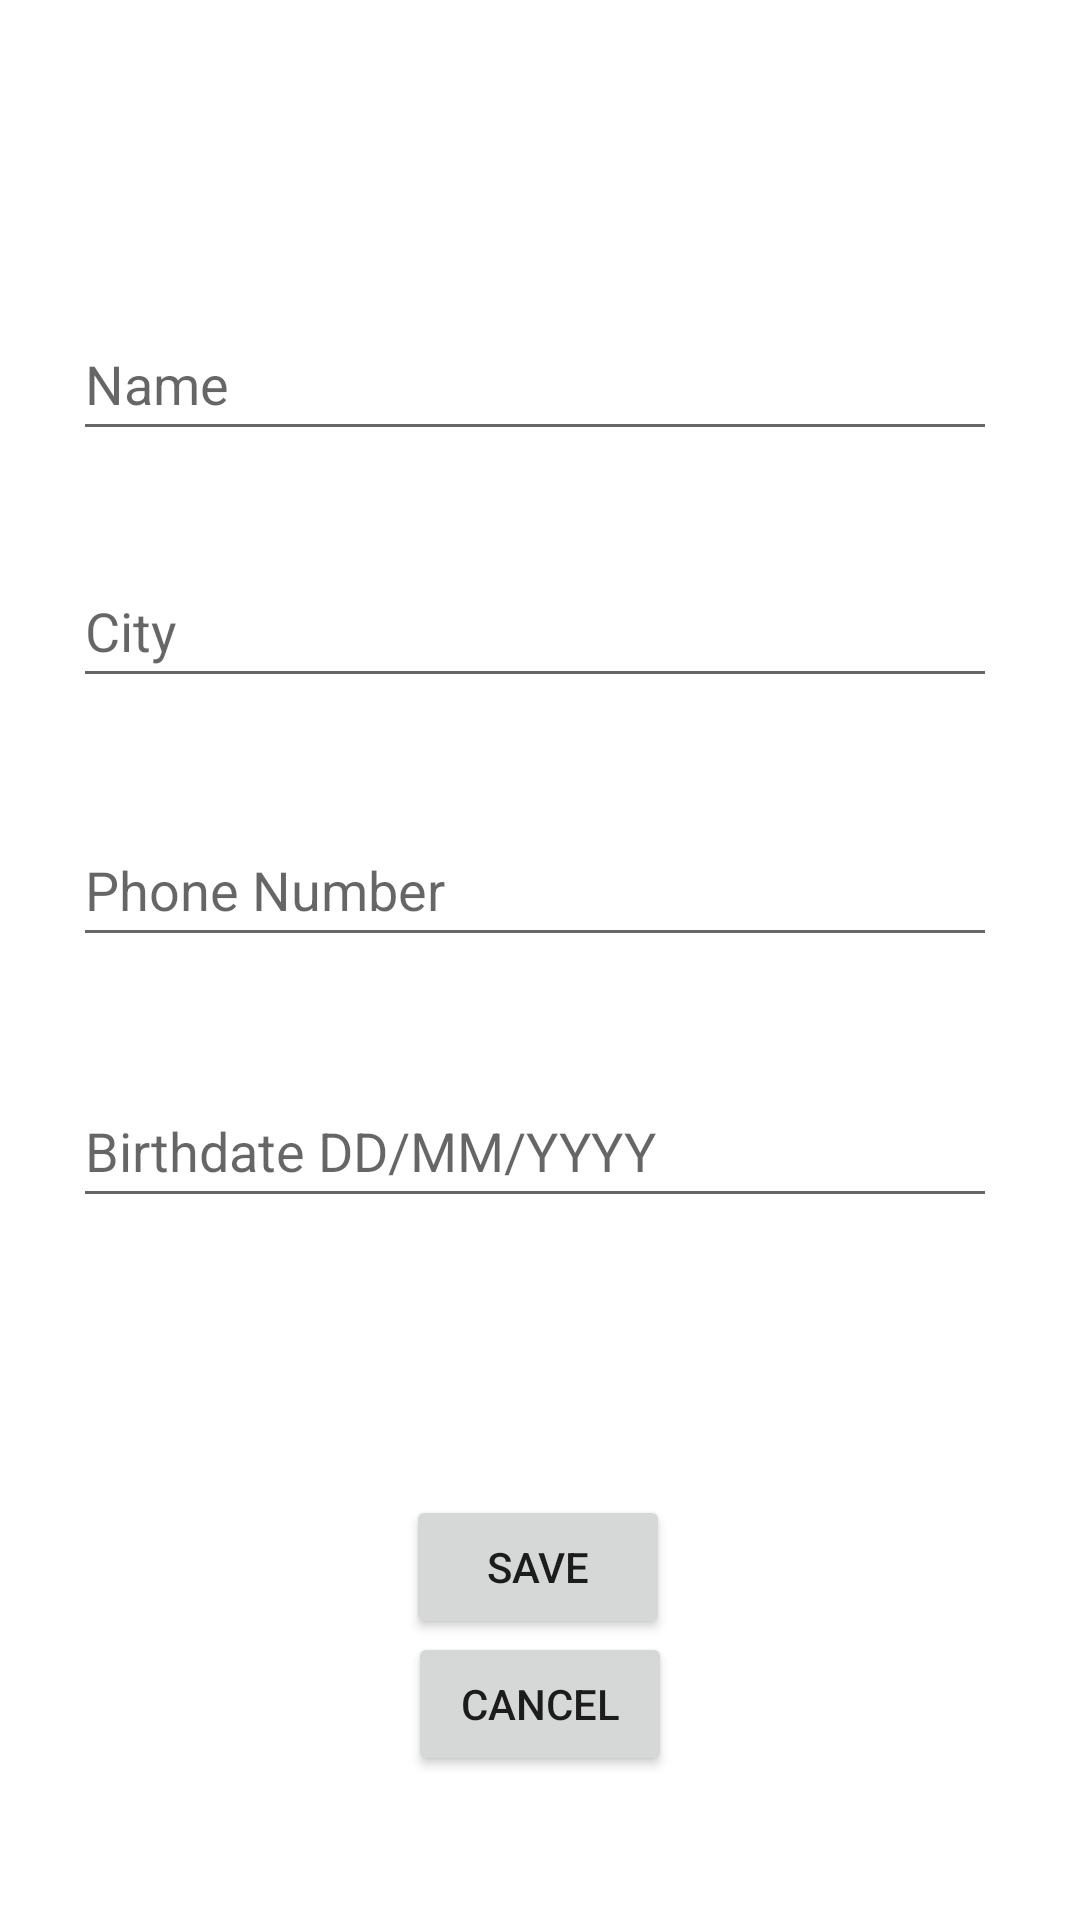

The Android layout XML behind this screen, and the referenced resources:
<!-- AndroidManifest.xml: application theme Theme.Doctor_appointments -->
<!-- res/layout/activity_setup_profile.xml -->
<?xml version="1.0" encoding="utf-8"?>
<androidx.constraintlayout.widget.ConstraintLayout xmlns:android="http://schemas.android.com/apk/res/android"
    xmlns:app="http://schemas.android.com/apk/res-auto"
    xmlns:tools="http://schemas.android.com/tools"
    android:layout_width="match_parent"
    android:layout_height="match_parent"
    tools:context="tn.ridha.main.SetUpProfile">

    <Button
        android:id="@+id/setupProfile_btn_Save"
        android:layout_width="wrap_content"
        android:layout_height="wrap_content"
        android:onClick="onClick_Save"
        android:text="@string/setup_Save"
        app:layout_constraintBottom_toBottomOf="parent"
        app:layout_constraintEnd_toEndOf="parent"
        app:layout_constraintHorizontal_bias="0.498"
        app:layout_constraintStart_toStartOf="parent"
        app:layout_constraintTop_toTopOf="parent"
        app:layout_constraintVertical_bias="0.842" />

    <EditText
        android:id="@+id/setup_Name"
        android:layout_width="308dp"
        android:layout_height="48dp"
        android:ems="10"
        android:hint="@string/setup_Name"
        android:importantForAutofill="no"
        android:inputType="textPersonName"
        android:minHeight="48dp"
        app:layout_constraintBottom_toBottomOf="parent"
        app:layout_constraintEnd_toEndOf="parent"
        app:layout_constraintHorizontal_bias="0.466"
        app:layout_constraintStart_toStartOf="parent"
        app:layout_constraintTop_toTopOf="parent"
        app:layout_constraintVertical_bias="0.173" />

    <EditText
        android:id="@+id/setup_City"
        android:layout_width="308dp"
        android:layout_height="48dp"
        android:ems="10"
        android:hint="@string/setup_City"
        android:importantForAutofill="no"
        android:inputType="textPersonName"
        android:minHeight="48dp"
        app:layout_constraintBottom_toBottomOf="parent"
        app:layout_constraintEnd_toEndOf="parent"
        app:layout_constraintHorizontal_bias="0.466"
        app:layout_constraintStart_toStartOf="parent"
        app:layout_constraintTop_toTopOf="parent"
        app:layout_constraintVertical_bias="0.312" />

    <EditText
        android:id="@+id/setup_Phone"
        android:layout_width="308dp"
        android:layout_height="48dp"
        android:ems="10"
        android:hint="@string/setup_PhoneNumber"
        android:importantForAutofill="no"
        android:inputType="phone"
        app:layout_constraintBottom_toBottomOf="parent"
        app:layout_constraintEnd_toEndOf="parent"
        app:layout_constraintHorizontal_bias="0.466"
        app:layout_constraintStart_toStartOf="parent"
        app:layout_constraintTop_toTopOf="parent"
        app:layout_constraintVertical_bias="0.458"
        tools:ignore="TextContrastCheck" />

    <EditText
        android:id="@+id/setup_BirthDate"
        android:layout_width="308dp"
        android:layout_height="48dp"
        android:ems="10"
        android:hint="@string/setup_BirthDate"
        android:importantForAutofill="no"
        android:inputType="date"
        app:layout_constraintBottom_toBottomOf="parent"
        app:layout_constraintEnd_toEndOf="parent"
        app:layout_constraintHorizontal_bias="0.466"
        app:layout_constraintStart_toStartOf="parent"
        app:layout_constraintTop_toTopOf="parent"
        app:layout_constraintVertical_bias="0.605"
        tools:ignore="TextContrastCheck" />

    <Button
        android:id="@+id/SetupProfile_btn_Cancel"
        android:layout_width="wrap_content"
        android:layout_height="wrap_content"
        android:onClick="onClick_Cancel"
        android:text="@string/setup_Cancel"
        app:layout_constraintBottom_toBottomOf="parent"
        app:layout_constraintEnd_toEndOf="parent"
        app:layout_constraintStart_toStartOf="parent"
        app:layout_constraintTop_toTopOf="parent"
        app:layout_constraintVertical_bias="0.919" />

</androidx.constraintlayout.widget.ConstraintLayout>
<!-- resources referenced by this layout -->
<resources>
  <string name="setup_BirthDate">Birthdate DD/MM/YYYY</string>
  <string name="setup_Cancel">Cancel</string>
  <string name="setup_City">City</string>
  <string name="setup_Name">Name</string>
  <string name="setup_PhoneNumber">Phone Number</string>
  <string name="setup_Save">Save</string>
  <style name="Theme.Doctor_appointments" parent="Theme.MaterialComponents.DayNight.NoActionBar">
          
          <item name="colorPrimary">@color/purple_700</item>
          <item name="colorPrimaryVariant">@color/purple_700</item>
          <item name="colorOnPrimary">@color/white</item>
          
          <item name="colorSecondary">@color/teal_200</item>
          <item name="colorSecondaryVariant">@color/teal_700</item>
          <item name="colorOnSecondary">@color/black</item>
          
          <item name="android:statusBarColor" tools:targetApi="l">?attr/colorPrimaryVariant</item>
          
      </style>
  <!-- not gathered from this repository: default colours our renderer supplied (Android Studio template values) -->
  <color name="purple_700">#FF3700B3</color>
  <color name="teal_200">#FF03DAC5</color>
  <color name="teal_700">#FF018786</color>
  <color name="black">#FF000000</color>
  <color name="white">#FFFFFFFF</color>
</resources>
